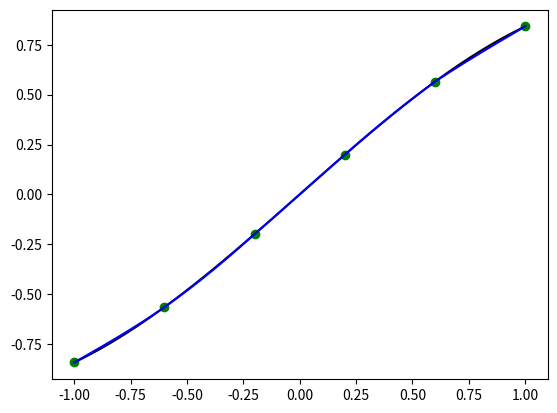

Recreate this plot in Python.
import numpy as np
import matplotlib.pyplot as plt

def main():
    plotdots = 10**4
    dots, f = input()
    print("(x,y) =", dots, '\n')
    x_var = np.pi / 6
    (x, y) = map(list, zip(*dots))
    spl = Spline(dots, x_var)

    print(f"f({x_var}) =", f(x_var))
    print(f"S({x_var}) =", spl(x_var))
    print(f"y_s - y_var =", abs(f(x_var) - spl(x_var)))
    plt.plot(x, y, 'og')
    xplot = np.linspace(min(x), max(x), plotdots)

    yplot = [f(xdot) for xdot in xplot]
    plt.plot(xplot, yplot, 'black')
    yplot = [spl(xdot) for xdot in xplot]
    plt.plot(xplot, yplot, 'b')

    plt.show()


def input():

    def f(x): 
        return np.sin(x)
    LEFT, DOTS_COUNT, RIGHT = -1, 6, 1
    
    dots = []
    for i in range(DOTS_COUNT):
        x = LEFT + (RIGHT - LEFT) * i / (DOTS_COUNT - 1)
        y = f(x)
        dots += [(x, y)]
    
    return dots, f


def tridiagonal_matrix_algorithm(a, b, c, d):
    n = len(a)
    ac, bc, cc, dc = map(np.array, (a, b, c, d))
    xc = []
    for j in range(2, n):
        if(bc[j - 1] == 0):
            ier = 1
            return
        ac[j] = ac[j]/bc[j-1]
        bc[j] = bc[j] - ac[j]*cc[j-1]
    if(b[n-1] == 0):
        ier = 1
        return
    for j in range(2, n):
        dc[j] = dc[j] - ac[j]*dc[j-1]
    dc[n-1] = dc[n-1]/bc[n-1]
    for j in range(n-2, -1, -1):
        dc[j] = (dc[j] - cc[j]*dc[j+1])/bc[j]
    return dc


def Spline(dots, x_var):

    n = len(dots) - 1
    (x, y) = map(list, zip(*dots))
    
    h = [None]
    for i in range(1, n+1):
        h += [ x[i] - x[i-1] ]
    A = [[0.0] * (n) for i in range(n)]
    for i in range(1, n-1):
        A[i+1][i] = h[i+1] / 3
    for i in range(1, n):
        A[i][i] = 2 * (h[i] + h[i+1]) / 3
    for i in range(1, n-1):
        A[i][i+1] = h[i+1] / 3
    F = []
    for i in range(1, n):
        F += [( (y[i+1] - y[i]) / h[i+1] - (y[i] - y[i-1]) / h[i]) ]
    A = [A[i][1:] for i in range(len(A)) if i]
    
    A1 = []
    A2 = []
    A3 = []
    
    for i in range(n-2):
        A1 += [A[i+1][i]]
        A3 += [A[i][i+1]]
    for i in range(n-1):
        A2 += [A[i][i]]
    c = tridiagonal_matrix_algorithm(A1, A2, A3, F)
    c = [0.0] + list(c) + [0.0]
    
    def evaluate(x_var):
        for i in range(1, len(x)):
            if x[i-1] <= x_var <= x[i]:
                val = 0
                val += y[i]
                b = (y[i] - y[i-1]) / h[i] + (2 * c[i] + c[i-1]) * h[i] / 3
                val += b * (x_var - x[i])
                val += c[i] * ((x_var - x[i]) ** 2)
                d = (c[i] - c[i-1]) / (3 * h[i])
                val += d * ((x_var - x[i]) ** 3)
                return val
        return None
    
    return evaluate
    
    
if __name__ == "__main__":
    try:
        main()
    except KeyboardInterrupt:
        print("Program was stopped with error")    
